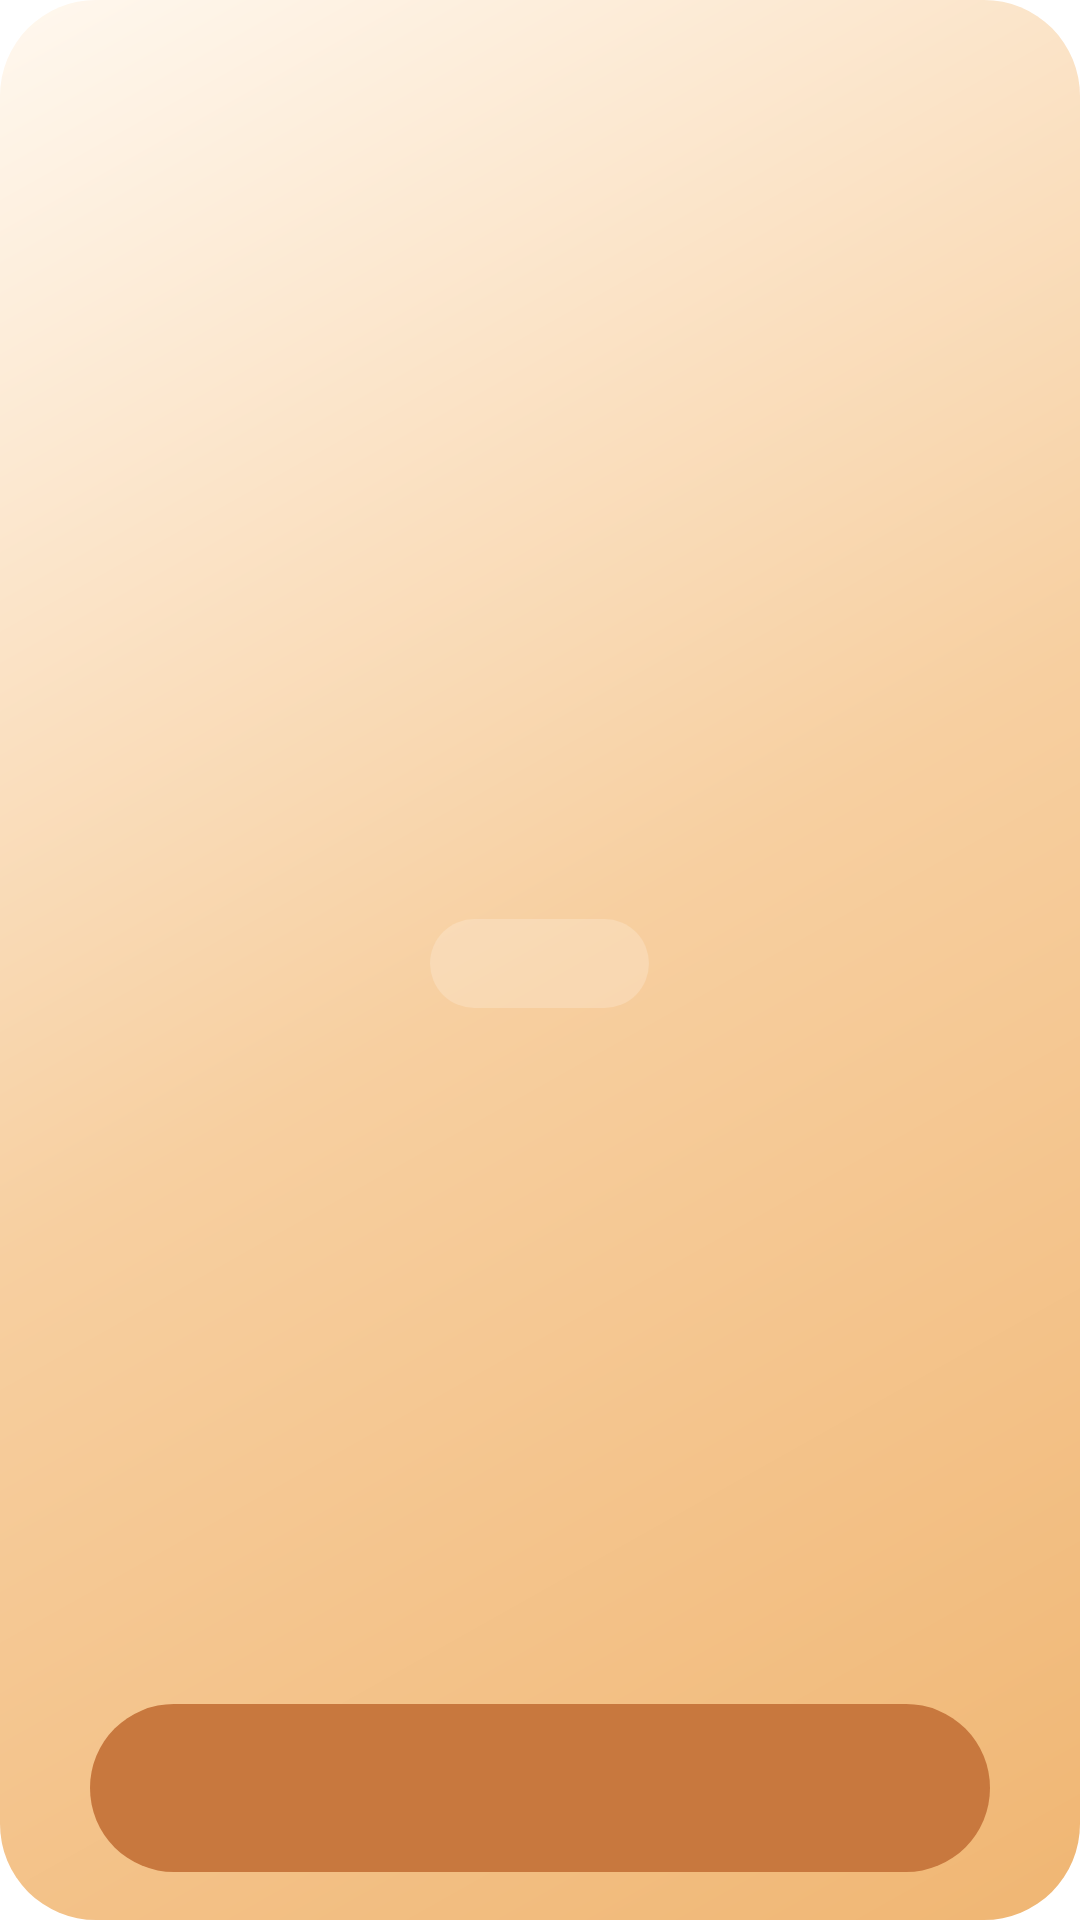

Layout XML and referenced resources for this Android screen:
<!-- AndroidManifest.xml: application theme Theme.Setup -->
<!-- res/layout/whats_new_activity.xml -->
<?xml version="1.0" encoding="utf-8"?>
<LinearLayout xmlns:android="http://schemas.android.com/apk/res/android"
    android:id="@+id/root"
    android:layout_width="match_parent"
    android:layout_height="match_parent"
    android:orientation="vertical">

    <ViewFlipper
        android:id="@+id/flipper"
        android:layout_width="match_parent"
        android:layout_height="0dp"
        android:layout_weight="1">

        <LinearLayout
            android:layout_width="match_parent"
            android:layout_height="match_parent"
            android:gravity="center"
            android:orientation="vertical"
            android:paddingStart="30dp"
            android:paddingEnd="30dp">

            <ImageView
                android:layout_width="72dp"
                android:layout_height="72dp"
                android:layout_marginBottom="22dp"
                android:contentDescription="@null"
                android:src="@drawable/penguin_logo"
                android:tint="?android:attr/textColorPrimary" />

            <TextView
                android:id="@+id/whats_new_hello_title"
                android:layout_width="wrap_content"
                android:layout_height="wrap_content"
                android:gravity="center"
                android:lineSpacingMultiplier="1.05"
                android:textColor="?android:textColorPrimary"
                android:textSize="34sp"
                android:textStyle="bold" />

            <TextView
                android:layout_width="wrap_content"
                android:layout_height="wrap_content"
                android:layout_marginTop="12dp"
                android:background="@drawable/bg_codename_chip"
                android:paddingStart="14dp"
                android:paddingEnd="14dp"
                android:paddingTop="6dp"
                android:paddingBottom="6dp"
                android:text="@string/welcome_codename"
                android:textColor="?android:textColorPrimary"
                android:textSize="13sp"
                android:textStyle="bold" />

            <TextView
                android:id="@+id/whats_new_hello_subtitle"
                android:layout_width="wrap_content"
                android:layout_height="wrap_content"
                android:layout_marginTop="24dp"
                android:alpha="0.75"
                android:gravity="center"
                android:maxWidth="280dp"
                android:textColor="?android:textColorPrimary"
                android:textSize="14sp" />
        </LinearLayout>

        <LinearLayout
            android:layout_width="match_parent"
            android:layout_height="match_parent"
            android:orientation="vertical"
            android:paddingStart="30dp"
            android:paddingEnd="30dp"
            android:paddingTop="24dp">

            <TextView
                android:id="@+id/whats_new_title"
                android:layout_width="wrap_content"
                android:layout_height="wrap_content"
                android:textColor="?android:textColorPrimary"
                android:textSize="26sp"
                android:textStyle="bold" />

            <TextView
                android:id="@+id/whats_new_subtitle"
                android:layout_width="wrap_content"
                android:layout_height="wrap_content"
                android:layout_marginTop="4dp"
                android:alpha="0.7"
                android:textColor="?android:textColorPrimary"
                android:textSize="13sp" />

            <ScrollView
                android:layout_width="match_parent"
                android:layout_height="0dp"
                android:layout_weight="1"
                android:layout_marginTop="18dp"
                android:fadingEdgeLength="24dp"
                android:requiresFadingEdge="vertical"
                android:scrollbars="none">

                <LinearLayout
                    android:id="@+id/changelog_container"
                    android:layout_width="match_parent"
                    android:layout_height="wrap_content"
                    android:orientation="vertical"
                    android:paddingBottom="8dp" />
            </ScrollView>
        </LinearLayout>
    </ViewFlipper>

    <LinearLayout
        android:layout_width="match_parent"
        android:layout_height="wrap_content"
        android:orientation="vertical"
        android:paddingStart="30dp"
        android:paddingEnd="30dp"
        android:paddingTop="18dp"
        android:paddingBottom="16dp">

        <LinearLayout
            android:id="@+id/dots"
            android:layout_width="wrap_content"
            android:layout_height="wrap_content"
            android:layout_gravity="center_horizontal"
            android:layout_marginBottom="16dp"
            android:orientation="horizontal" />

        <Button
            android:id="@+id/primary_button"
            android:layout_width="match_parent"
            android:layout_height="wrap_content"
            android:background="@drawable/bg_pill_primary"
            android:minHeight="56dp"
            android:textColor="@android:color/white"
            android:textSize="16sp"
            android:textStyle="bold" />
    </LinearLayout>
</LinearLayout>
<!-- resources referenced by this layout -->
<resources>
  <!-- drawable bg_codename_chip (drawable) -->
  <shape xmlns:android="http://schemas.android.com/apk/res/android"
      android:shape="rectangle">
      <solid android:color="#33FFFFFF" />
      <corners android:radius="999dp" />
  </shape>
  <!-- drawable bg_pill_primary (drawable) -->
  <ripple xmlns:android="http://schemas.android.com/apk/res/android"
      android:color="?android:attr/colorControlHighlight">
      <item>
          <shape android:shape="rectangle">
              <solid android:color="@color/lineage_accent" />
              <corners android:radius="100dp" />
          </shape>
      </item>
  </ripple>
  <string name="welcome_codename" translatable="false">Celerity</string>
  <style name="Theme.Setup" parent="@style/SudThemeGlifV3.DayNight">
          <item name="sucUsePartnerResource">true</item>
          <item name="sudUsePartnerHeavyTheme">true</item>
          
          <item name="colorAccent">@color/lineage_accent</item>
          <item name="android:colorAccent">@color/lineage_accent</item>
          <item name="android:colorControlActivated">@color/lineage_accent</item>
          <item name="android:windowBackground">@drawable/bg_aurora</item>
          
          <item name="android:windowDrawsSystemBarBackgrounds">true</item>
          <item name="android:statusBarColor">@android:color/transparent</item>
          <item name="android:navigationBarColor">@android:color/transparent</item>
          
          <item name="sucStatusBarBackground">@android:color/transparent</item>
          
          <item name="sudButtonCornerRadius">@dimen/penguin_button_corner_radius</item>
      </style>
  <color name="lineage_accent">#C8783E</color>
  <!-- drawable bg_aurora (drawable) -->
  <shape xmlns:android="http://schemas.android.com/apk/res/android"
      android:shape="rectangle">
      <corners android:radius="@dimen/penguin_window_corner_radius" />
  
      <gradient
          android:type="linear"
          android:angle="315"
          android:startColor="#FFF8EF"
          android:centerColor="#F7CFA0"
          android:endColor="#F0B673" />
  </shape>
  <dimen name="penguin_button_corner_radius">100dp</dimen>
  <dimen name="penguin_window_corner_radius">32dp</dimen>
</resources>
